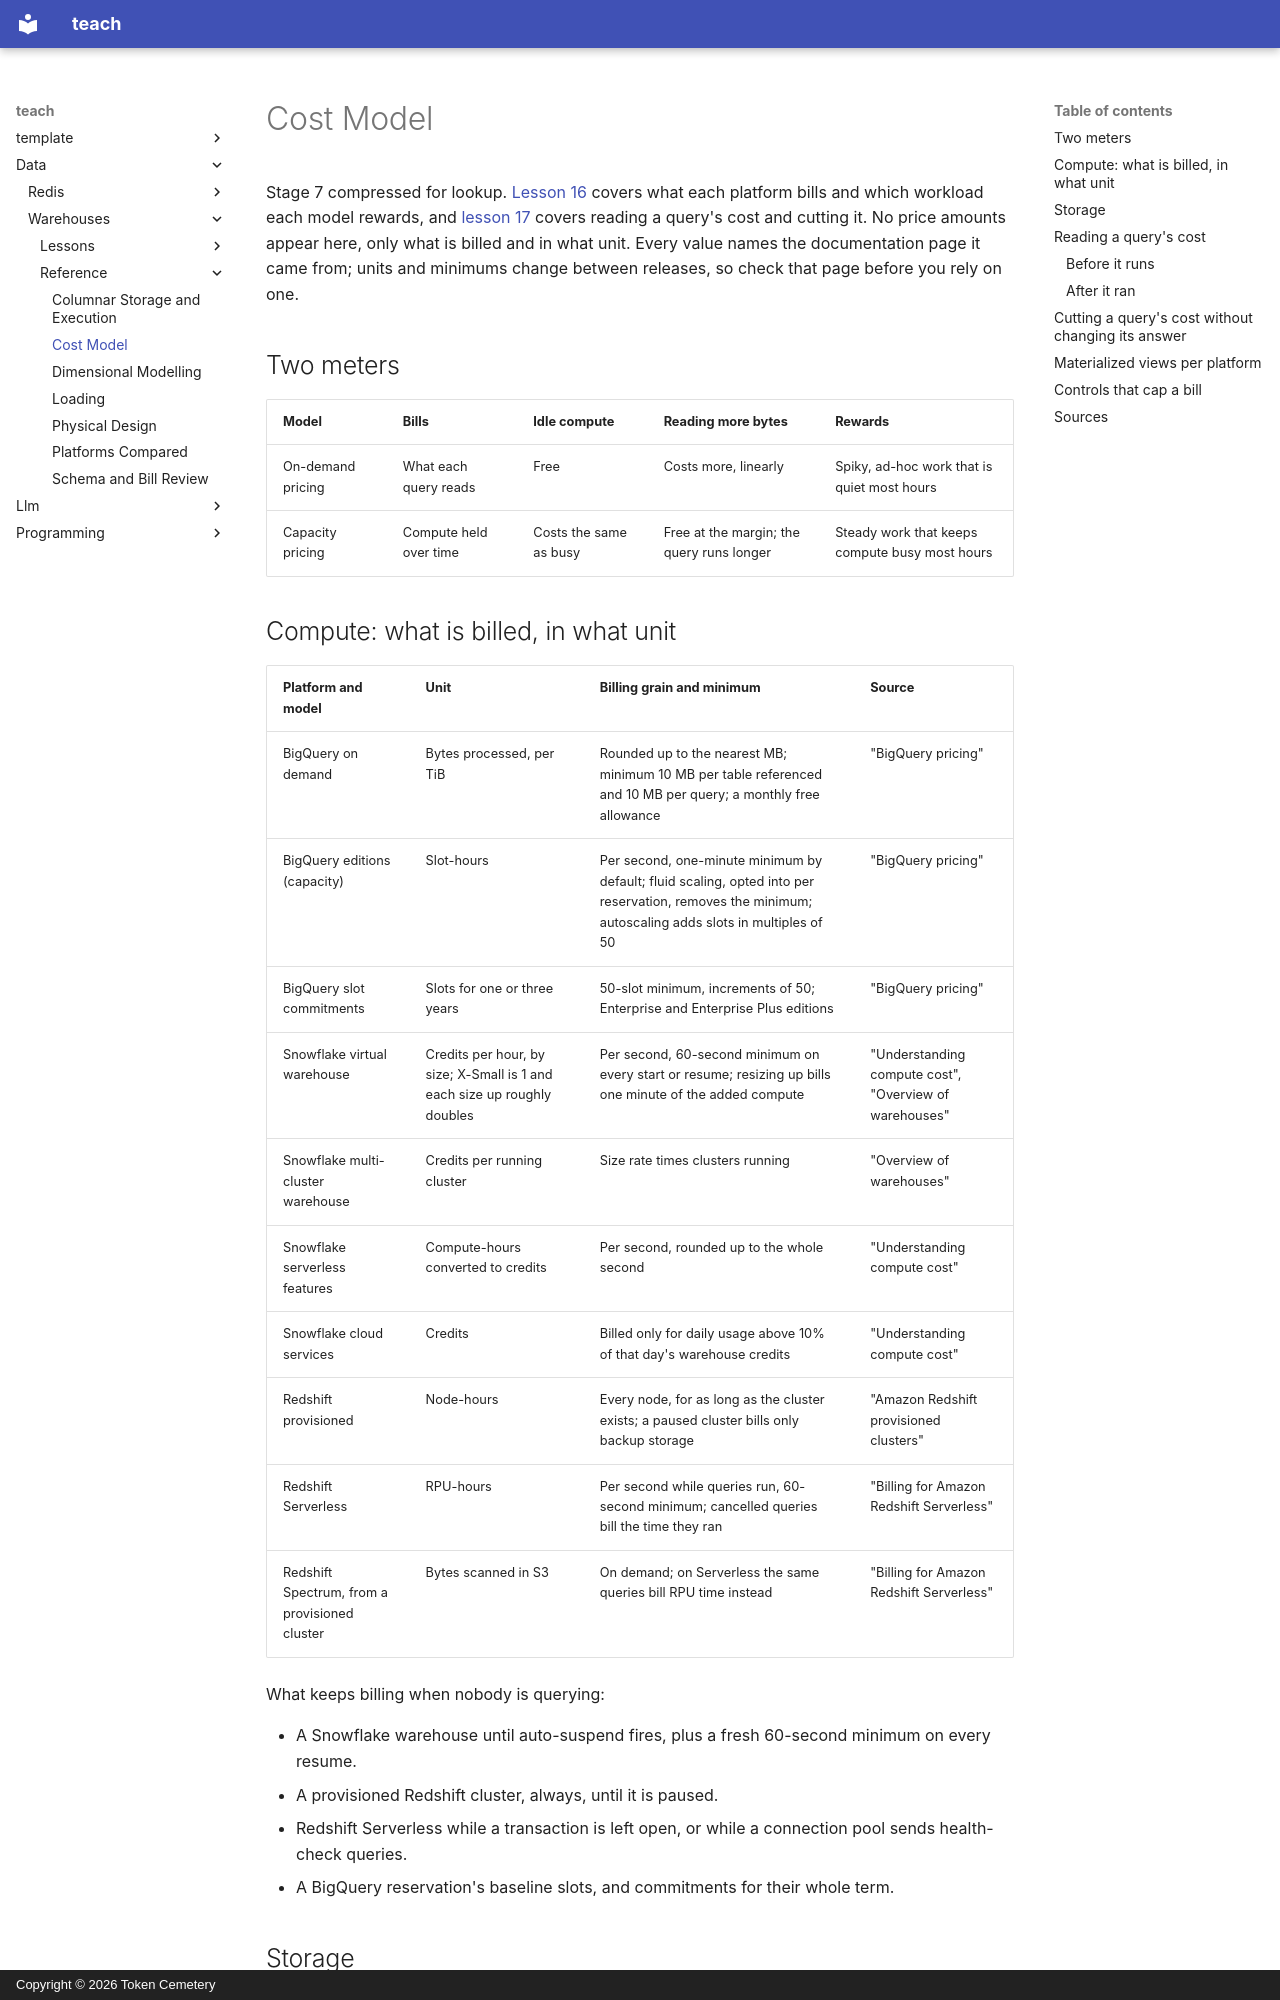

repository: TokenCemetery/teach · page: data/warehouses/reference/cost-model/index.html · generator: mkdocs · copyright: Copyright © 2026 Token Cemetery

---
title: Cost Model
description: What each pricing model charges for, how to read a query's cost, and the controls that cap a bill
type: reference
---

# Cost Model

Stage 7 compressed for lookup. [Lesson 16](../lessons/0016-how-a-warehouse-bills.md) covers what each platform bills and which workload each model rewards, and [lesson 17](../lessons/0017-reading-and-cutting-a-querys-cost.md) covers reading a query's cost and cutting it. No price amounts appear here, only what is billed and in what unit. Every value names the documentation page it came from; units and minimums change between releases, so check that page before you rely on one.

## Two meters

| Model | Bills | Idle compute | Reading more bytes | Rewards |
|---|---|---|---|---|
| On-demand pricing | What each query reads | Free | Costs more, linearly | Spiky, ad-hoc work that is quiet most hours |
| Capacity pricing | Compute held over time | Costs the same as busy | Free at the margin; the query runs longer | Steady work that keeps compute busy most hours |

## Compute: what is billed, in what unit

| Platform and model | Unit | Billing grain and minimum | Source |
|---|---|---|---|
| BigQuery on demand | Bytes processed, per TiB | Rounded up to the nearest MB; minimum 10 MB per table referenced and 10 MB per query; a monthly free allowance | "BigQuery pricing" |
| BigQuery editions (capacity) | Slot-hours | Per second, one-minute minimum by default; fluid scaling, opted into per reservation, removes the minimum; autoscaling adds slots in multiples of 50 | "BigQuery pricing" |
| BigQuery slot commitments | Slots for one or three years | 50-slot minimum, increments of 50; Enterprise and Enterprise Plus editions | "BigQuery pricing" |
| Snowflake virtual warehouse | Credits per hour, by size; X-Small is 1 and each size up roughly doubles | Per second, 60-second minimum on every start or resume; resizing up bills one minute of the added compute | "Understanding compute cost", "Overview of warehouses" |
| Snowflake multi-cluster warehouse | Credits per running cluster | Size rate times clusters running | "Overview of warehouses" |
| Snowflake serverless features | Compute-hours converted to credits | Per second, rounded up to the whole second | "Understanding compute cost" |
| Snowflake cloud services | Credits | Billed only for daily usage above 10% of that day's warehouse credits | "Understanding compute cost" |
| Redshift provisioned | Node-hours | Every node, for as long as the cluster exists; a paused cluster bills only backup storage | "Amazon Redshift provisioned clusters" |
| Redshift Serverless | RPU-hours | Per second while queries run, 60-second minimum; cancelled queries bill the time they ran | "Billing for Amazon Redshift Serverless" |
| Redshift Spectrum, from a provisioned cluster | Bytes scanned in S3 | On demand; on Serverless the same queries bill RPU time instead | "Billing for Amazon Redshift Serverless" |

What keeps billing when nobody is querying:

- A Snowflake warehouse until auto-suspend fires, plus a fresh 60-second minimum on every resume.
- A provisioned Redshift cluster, always, until it is paused.
- Redshift Serverless while a transaction is left open, or while a connection pool sends health-check queries.
- A BigQuery reservation's baseline slots, and commitments for their whole term.
